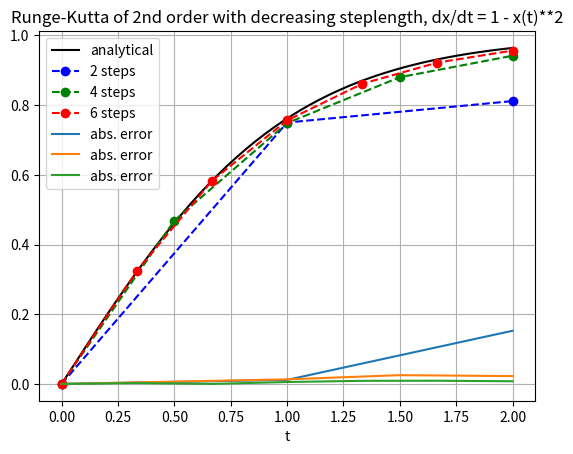

Reproduce this figure in Python.
import numpy as np
import matplotlib.pyplot as plt

def du(u, t):
    return 1 - u**2 # differential equation (du/dx = 1 - x(t)**2)

def analytical(t):
    return (np.exp(2*t) - 1)/(np.exp(2*t) + 1) # analytical solution, solved by hand

def rk2(f, U0, T, n):   # f = differential equation, U0 = start, T = stop, n = steps)
    t = np.linspace(U0,T,n + 1) # t array (values along x axis)
    u = np.zeros(n + 1)         # u array (function values)
    u[0] = U0
    dt = T/float(n)
    for k in range(n):          # Runge-Kutta of 2nd order formulas
        K1 = dt*du(u[k],t[k])
        K2 = dt*du(u[k] + 0.5*K1, t[k] + 0.5*dt)
        u[k + 1] = u[k] + K2
    return t, u

# plot of results and absolute error to illustrate that Runge-Kutta2
# approaches function when the steplegth deacreases

x = np.linspace(0, 2, 50)
plt.plot(x, analytical(x), 'k-', label='analytical')

plt.plot(rk2(du, 0, 2, 2)[0],rk2(du, 0, 2, 2)[1], 'bo--', label='2 steps')
plt.plot(rk2(du, 0, 2, 4)[0],rk2(du, 0, 2, 4)[1], 'go--', label='4 steps')
plt.plot(rk2(du, 0, 2, 6)[0],rk2(du, 0, 2, 6)[1], 'ro--', label='6 steps')
plt.plot(rk2(du, 0, 2, 2)[0],abs(rk2(du, 0, 2, 2)[1] - analytical(rk2(du, 0, 2, 2)[0])), label='abs. error')
plt.plot(rk2(du, 0, 2, 4)[0],abs(rk2(du, 0, 2, 4)[1] - analytical(rk2(du, 0, 2, 4)[0])), label='abs. error')
plt.plot(rk2(du, 0, 2, 6)[0],abs(rk2(du, 0, 2, 6)[1] - analytical(rk2(du, 0, 2, 6)[0])), label='abs. error')
plt.title('Runge-Kutta of 2nd order with decreasing steplength, dx/dt = 1 - x(t)**2')
plt.xlabel('t')
plt.grid(True)
plt.legend(loc='best')
plt.show()

"""
[redacted]
"""
